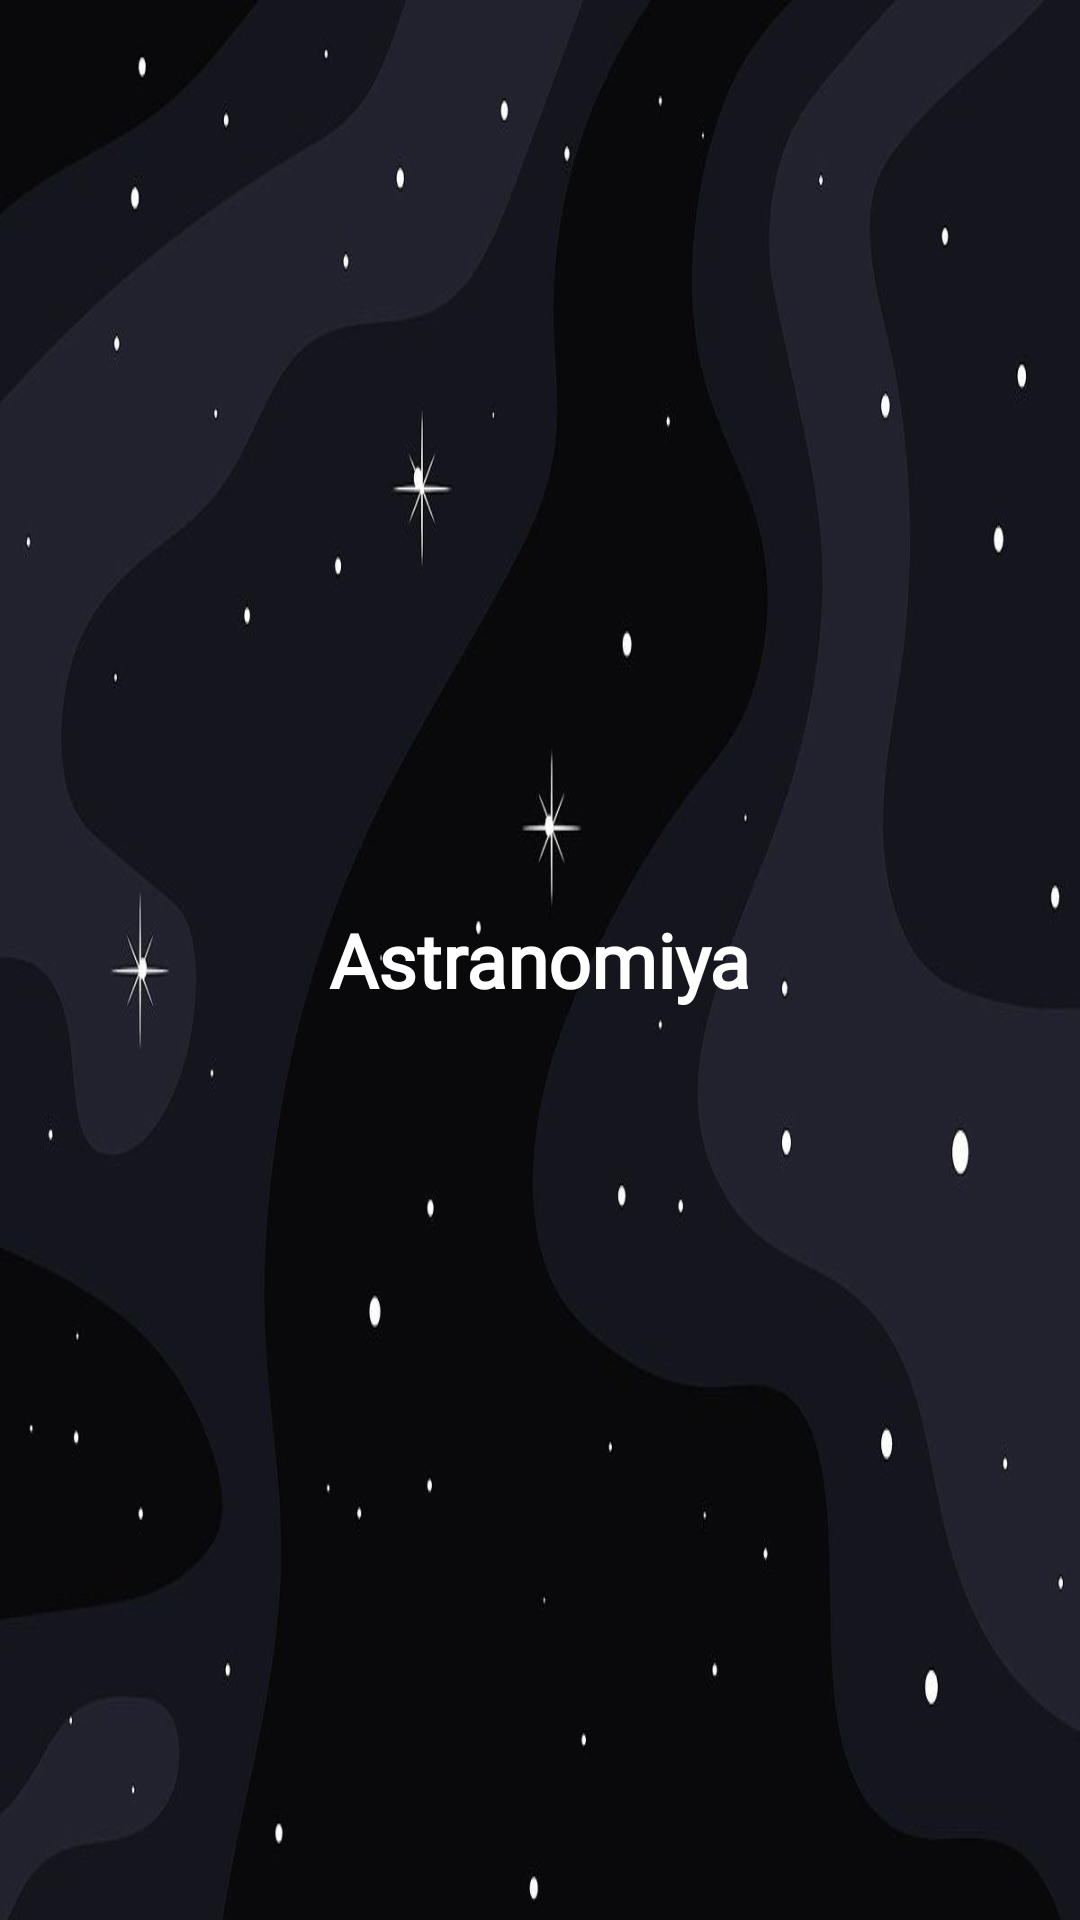

The Android layout XML behind this screen, and the referenced resources:
<!-- AndroidManifest.xml: application theme Theme.PlanetNew -->
<!-- res/layout/nav_header_main.xml -->
<?xml version="1.0" encoding="utf-8"?>
<LinearLayout xmlns:android="http://schemas.android.com/apk/res/android"
    android:layout_width="match_parent"
    android:layout_height="176dp"
    android:background="@drawable/img_header"
    android:gravity="center"
    android:orientation="vertical"
    android:theme="@style/ThemeOverlay.AppCompat.Dark">

    <androidx.appcompat.widget.AppCompatTextView
        android:layout_width="wrap_content"
        android:layout_height="wrap_content"
        android:fontFamily="@font/bangers"
        android:text="@string/ast"
        android:textColor="@color/white"
        android:textSize="25sp"
        android:textStyle="bold"/>

</LinearLayout>
<!-- resources referenced by this layout -->
<resources>
  <color name="white">#FFFFFFFF</color>
  <!-- drawable img_header: jpg bitmap (drawable, 23994 bytes) -->
  <string name="ast">Astranomiya</string>
  <style name="Theme.PlanetNew" parent="Theme.MaterialComponents.DayNight.DarkActionBar">
          
          <item name="colorPrimary">@color/orange</item>
          <item name="colorPrimaryVariant">@color/orange2</item>
          <item name="colorOnPrimary">@color/white</item>
          
          <item name="colorSecondary">@color/teal_200</item>
          <item name="colorSecondaryVariant">@color/teal_700</item>
          <item name="colorOnSecondary">@color/black</item>
          
          <item name="android:statusBarColor" tools:targetApi="l">?attr/colorPrimaryVariant</item>
          <item name="android:actionOverflowButtonStyle">@style/MyActionButtonOverflow</item>
          
      </style>
  <color name="orange">#dba17b</color>
  <color name="orange2">#885737</color>
  <color name="teal_200">#FF03DAC5</color>
  <color name="teal_700">#FF018786</color>
  <color name="black">#FF000000</color>
  <style name="MyActionButtonOverflow" parent="android:style/Widget.Holo.Light.ActionButton.Overflow">
          <item name="android:src">@drawable/ic_baseline_menu_24</item>
          <item name="android:background">?android:attr/actionBarItemBackground</item>
          <item name="android:contentDescription">"app"</item>
      </style>
</resources>
